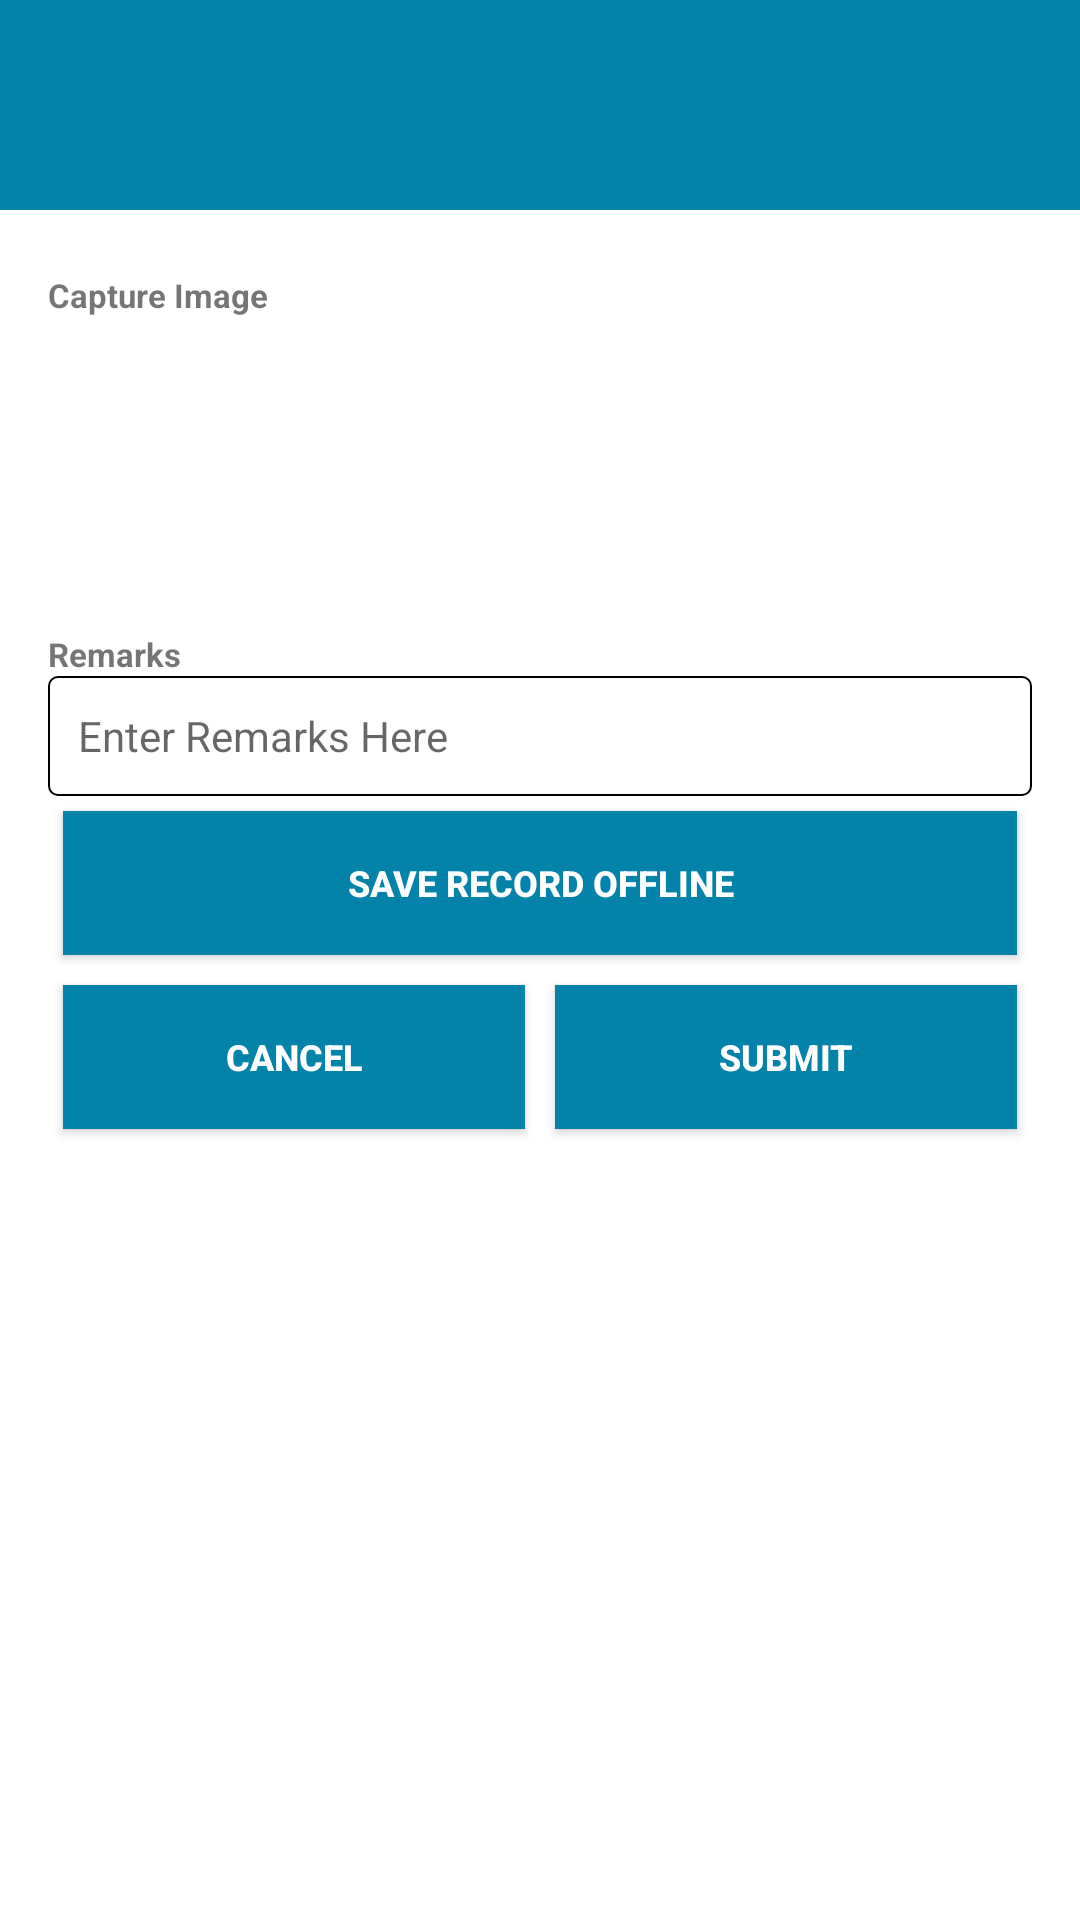

Write the Android layout XML for this screen, with the resource values it uses.
<!-- AndroidManifest.xml: application theme Theme.TCPEncroachmentHaryana -->
<!-- res/layout/submit_data_layer.xml -->
<?xml version="1.0" encoding="UTF-8"?>

<RelativeLayout

    xmlns:android="http://schemas.android.com/apk/res/android"
    android:layout_width="match_parent"
    android:layout_height="wrap_content">


    <RelativeLayout
        android:layout_width="match_parent"
        android:layout_height="wrap_content">

        <TextView
            android:id="@+id/khasra_text_dailog"
            android:layout_width="match_parent"
            android:layout_height="30dp"
            android:background="@color/appColor"
            android:gravity="center"
            android:text="@string/selected_area_is"
            android:textAlignment="center"
            android:textColor="@color/white"
            android:textSize="14sp"
            android:textStyle="bold" />

        <TextView
            android:id="@+id/khasra_number_dialog"
            android:layout_width="match_parent"
            android:layout_height="40dp"
            android:layout_below="@id/khasra_text_dailog"
            android:background="@color/appColor"
            android:textAlignment="center"
            android:textColor="@color/white"
            android:textSize="12sp"
            android:textStyle="bold" />

        <LinearLayout
            android:layout_width="match_parent"
            android:layout_height="wrap_content"
            android:layout_below="@id/khasra_number_dialog"
            android:orientation="vertical"
            android:padding="16dp">


            <TextView
                android:layout_width="match_parent"

                android:layout_height="wrap_content"
                android:layout_marginTop="@dimen/dp_5"
                android:text="@string/capture_image"
                android:textSize="11sp"
                android:textStyle="bold" />


            <ImageView
                android:id="@+id/camera_image"
                android:layout_width="@dimen/dp_90"
                android:layout_height="@dimen/dp_90"
                android:layout_gravity="center"
                android:layout_marginTop="@dimen/dp_10"
                android:src="@drawable/camera" />


            <TextView
                android:layout_width="match_parent"
                android:layout_height="wrap_content"
                android:layout_marginTop="@dimen/dp_5"
                android:text="@string/remarks"
                android:textSize="11sp"
                android:textStyle="bold" />


            <EditText
                android:id="@+id/remarks_edit_text"
                android:layout_width="match_parent"
                android:layout_height="@dimen/dp_40"
                android:background="@drawable/line_background"
                android:hint="@string/enter_remarks_here"
                android:paddingStart="@dimen/dp_10"
                android:textColor="@color/appColor"
                android:textSize="14sp" />

            <Button
                android:id="@+id/save_offline_data"
                android:layout_width="match_parent"
                android:layout_height="wrap_content"
                android:layout_margin="5dp"
                android:background="@color/appColor"
                android:text="@string/save_offline"
                android:textColor="@color/white"
                android:textSize="12sp"
                android:textStyle="bold" />

            <LinearLayout
                android:layout_width="match_parent"
                android:layout_height="wrap_content"
                android:orientation="horizontal"
                android:weightSum="2">

                <Button
                    android:id="@+id/cancal_button_dialog"
                    android:layout_width="0dp"
                    android:layout_height="wrap_content"
                    android:layout_margin="5dp"
                    android:layout_weight="1"
                    android:background="@color/appColor"
                    android:text="@string/cancel"
                    android:textColor="@color/white"
                    android:textSize="12sp"
                    android:textStyle="bold" />


                <Button
                    android:id="@+id/submit_button_dialog"
                    android:layout_width="0dp"
                    android:layout_height="wrap_content"
                    android:layout_margin="5dp"
                    android:layout_weight="1"
                    android:background="@color/appColor"
                    android:text="@string/submit"
                    android:textColor="#FFFFFF"
                    android:textSize="12sp"
                    android:textStyle="bold" />

            </LinearLayout>
        </LinearLayout>
    </RelativeLayout>

</RelativeLayout>
<!-- resources referenced by this layout -->
<resources>
  <color name="appColor">#0383aa</color>
  <color name="white">#FFFFFF</color>
  <dimen name="dp_10">10dp</dimen>
  <dimen name="dp_40">40dp</dimen>
  <dimen name="dp_5">5dp</dimen>
  <dimen name="dp_90">90dp</dimen>
  <!-- drawable line_background (drawable) -->
  <?xml version="1.0" encoding="utf-8"?>
  
  <shape xmlns:android="http://schemas.android.com/apk/res/android"
      android:shape="rectangle">
  
  
      <stroke
          android:width="0.5dp"
          android:color="@color/black"/>
  
      <corners android:radius="3dp"/>
  
  
  </shape>
  <string name="cancel" translatable="false">Cancel</string>
  <string name="capture_image">Capture Image</string>
  <string name="enter_remarks_here">Enter Remarks Here</string>
  <string name="remarks">Remarks</string>
  <string name="save_offline">Save  Record Offline</string>
  <string name="selected_area_is" translatable="false" />
  <string name="submit">Submit</string>
  <style name="Theme.TCPEncroachmentHaryana" parent="Theme.MaterialComponents.DayNight.DarkActionBar">
          
          <item name="colorPrimary">@color/appColor</item>
          <item name="colorPrimaryVariant">@color/appColor</item>
          <item name="colorOnPrimary">@color/white</item>
          
          <item name="colorSecondary">@color/teal_200</item>
          <item name="colorSecondaryVariant">@color/teal_700</item>
          <item name="colorOnSecondary">@color/black</item>
          
          <item name="android:statusBarColor">?attr/colorPrimaryVariant</item>
  
          
      </style>
  <color name="black">#000000</color>
  <color name="teal_200">#FF03DAC5</color>
  <color name="teal_700">#FF018786</color>
</resources>
